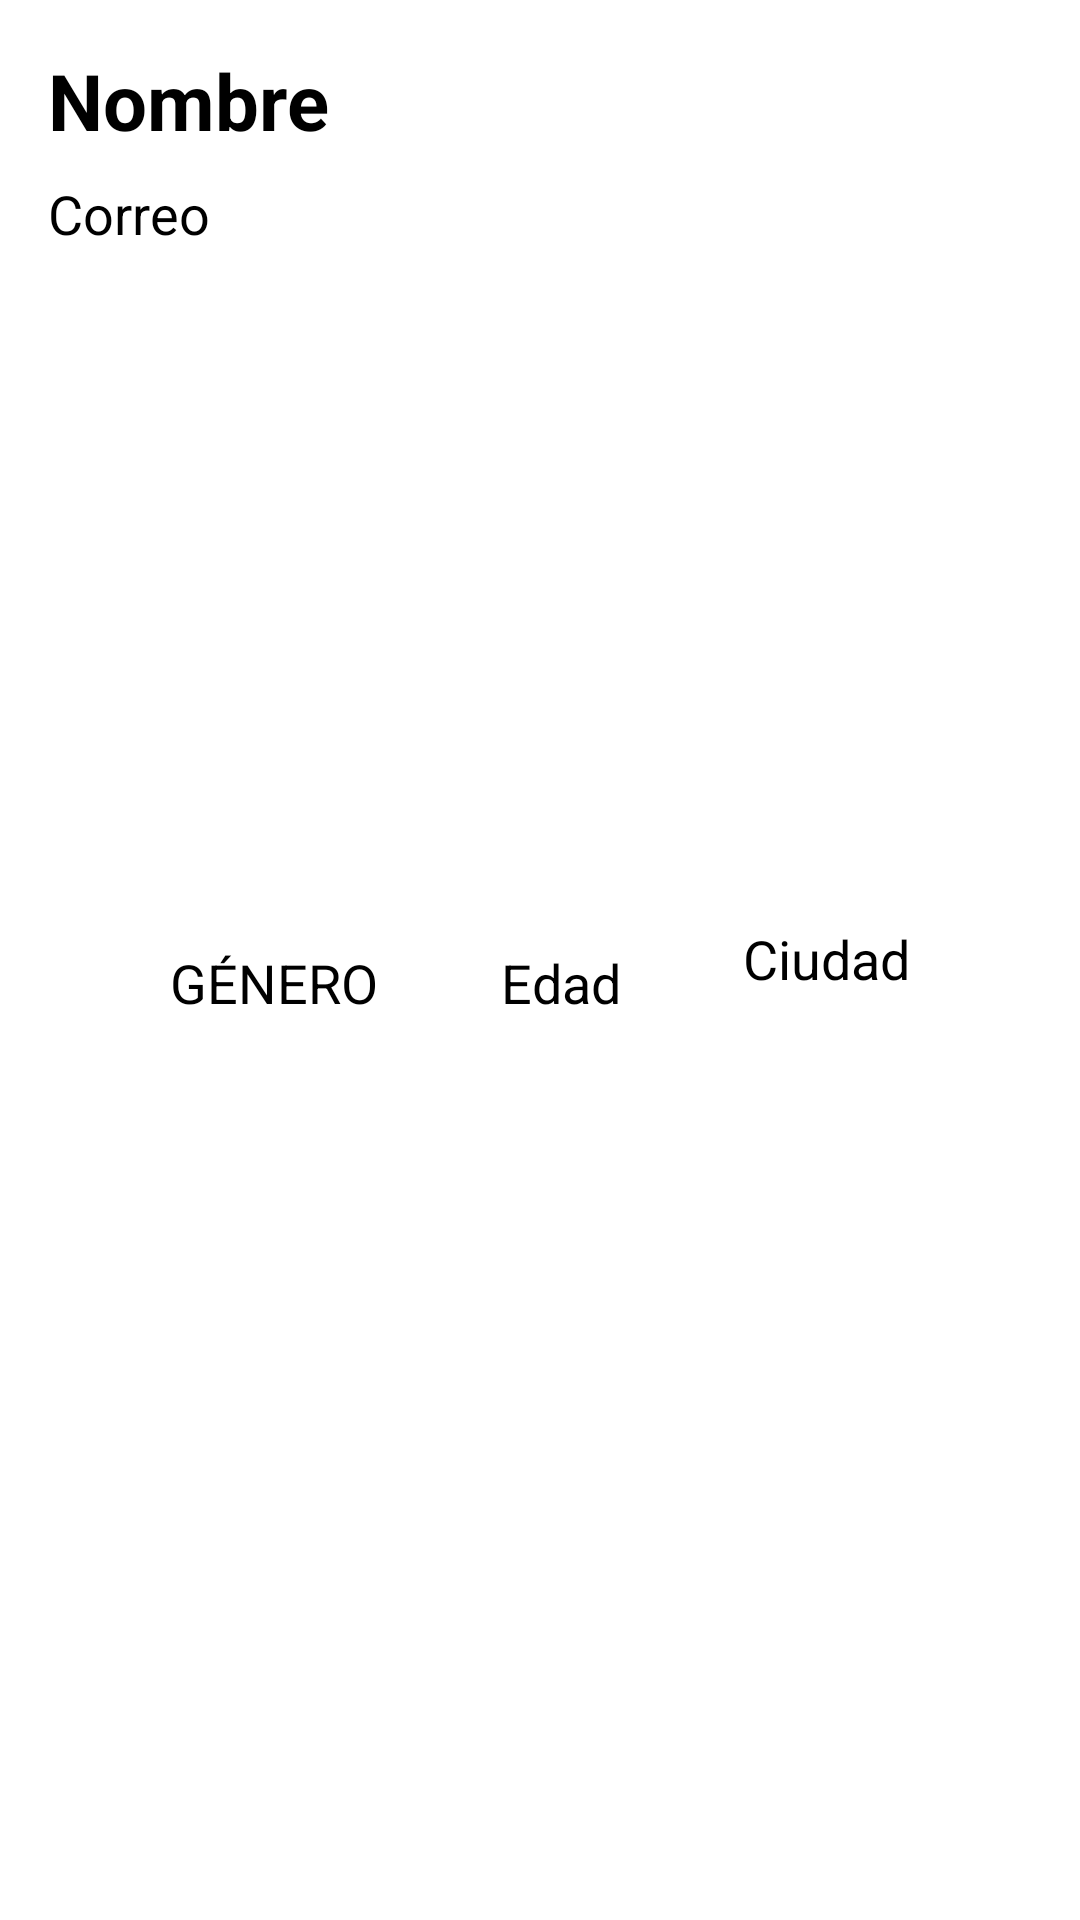

Write the Android layout XML for this screen, with the resource values it uses.
<!-- AndroidManifest.xml: application theme Theme.PersonsApp -->
<!-- res/layout/fragment_person_detail.xml -->
<?xml version="1.0" encoding="utf-8"?>
<androidx.constraintlayout.widget.ConstraintLayout
    xmlns:android="http://schemas.android.com/apk/res/android"
    android:layout_width="match_parent"
    android:layout_height="match_parent"
    xmlns:app="http://schemas.android.com/apk/res-auto">

    <TextView
        android:id="@+id/tv_fpd_name"
        android:layout_width="0dp"
        android:layout_height="wrap_content"
        android:text="@string/name"
        android:textColor="@color/black"
        android:textSize="@dimen/text_tittle"
        android:textStyle="bold"
        android:layout_marginTop="@dimen/margin_mid"
        android:layout_marginHorizontal="@dimen/margin_mid"
        app:layout_constraintStart_toStartOf="parent"
        app:layout_constraintEnd_toEndOf="parent"
        app:layout_constraintTop_toTopOf="parent"
        app:layout_constraintBottom_toTopOf="@id/tv_fpd_email"/>

    <TextView
        android:id="@+id/tv_fpd_email"
        android:layout_width="0dp"
        android:layout_height="wrap_content"
        android:text="@string/email"
        android:textColor="@color/black"
        android:textSize="@dimen/text_description"
        android:layout_marginTop="@dimen/margin_small"
        android:layout_marginHorizontal="@dimen/margin_mid"
        app:layout_constraintStart_toStartOf="parent"
        app:layout_constraintEnd_toEndOf="parent"
        app:layout_constraintTop_toBottomOf="@+id/tv_fpd_name"
        app:layout_constraintBottom_toTopOf="@id/iv_fpd_image"/>

    <ImageView
        android:id="@+id/iv_fpd_image"
        android:layout_width="0dp"
        android:layout_height="200dp"
        android:layout_marginTop="@dimen/margin_mid"
        android:src="@mipmap/ic_launcher"
        app:layout_constraintStart_toStartOf="@id/tv_fpd_name"
        app:layout_constraintEnd_toEndOf="@id/tv_fpd_name"
        app:layout_constraintTop_toBottomOf="@id/tv_fpd_email"
        app:layout_constraintBottom_toTopOf="@id/tv_fpd_email" />

    <TextView
        android:id="@+id/tv_fpd_gender"
        android:layout_width="wrap_content"
        android:layout_height="wrap_content"
        android:text="@string/gender"
        android:textColor="@color/black"
        android:textSize="@dimen/text_description"
        android:textAllCaps="true"
        android:layout_marginTop="@dimen/margin_mid"
        app:layout_constraintStart_toStartOf="@+id/iv_fpd_image"
        app:layout_constraintEnd_toStartOf="@+id/tv_fpd_age"
        app:layout_constraintTop_toBottomOf="@+id/iv_fpd_image"/>

    <TextView
        android:id="@+id/tv_fpd_age"
        android:layout_width="wrap_content"
        android:layout_height="wrap_content"
        android:text="@string/age"
        android:textColor="@color/black"
        android:textSize="@dimen/text_description"
        android:layout_marginTop="@dimen/margin_mid"
        app:layout_constraintStart_toEndOf="@+id/tv_fpd_gender"
        app:layout_constraintEnd_toStartOf="@+id/tv_fpd_city"
        app:layout_constraintTop_toBottomOf="@+id/iv_fpd_image"/>

    <TextView
        android:id="@+id/tv_fpd_city"
        android:layout_width="wrap_content"
        android:layout_height="wrap_content"
        android:text="@string/city"
        android:textColor="@color/black"
        android:textSize="@dimen/text_description"
        android:layout_marginTop="@dimen/margin_small"
        app:layout_constraintStart_toEndOf="@+id/tv_fpd_age"
        app:layout_constraintEnd_toEndOf="@id/iv_fpd_image"
        app:layout_constraintTop_toBottomOf="@+id/iv_fpd_image"/>

</androidx.constraintlayout.widget.ConstraintLayout>
<!-- resources referenced by this layout -->
<resources>
  <dimen name="margin_mid">16dp</dimen>
  <dimen name="margin_small">8dp</dimen>
  <dimen name="text_description">18sp</dimen>
  <dimen name="text_tittle">26sp</dimen>
  <string name="age">Edad</string>
  <string name="city">Ciudad</string>
  <string name="email">Correo</string>
  <string name="gender">Género</string>
  <string name="name">Nombre</string>
  <style name="Theme.PersonsApp" parent="Theme.MaterialComponents.DayNight.NoActionBar">
          
          <item name="colorPrimary">@color/purple_500</item>
          <item name="colorPrimaryVariant">@color/purple_700</item>
          <item name="colorOnPrimary">@color/white</item>
          
          <item name="colorSecondary">@color/teal_200</item>
          <item name="colorSecondaryVariant">@color/teal_700</item>
          <item name="colorOnSecondary">@color/black</item>
          
          <item name="android:statusBarColor" tools:targetApi="l">?attr/colorPrimaryVariant</item>
          
      </style>
  <!-- not gathered from this repository: default colours our renderer supplied (Android Studio template values) -->
  <color name="purple_500">#FF6200EE</color>
  <color name="purple_700">#FF3700B3</color>
  <color name="teal_200">#FF03DAC5</color>
  <color name="teal_700">#FF018786</color>
  <color name="black">#FF000000</color>
  <color name="white">#FFFFFFFF</color>
</resources>
